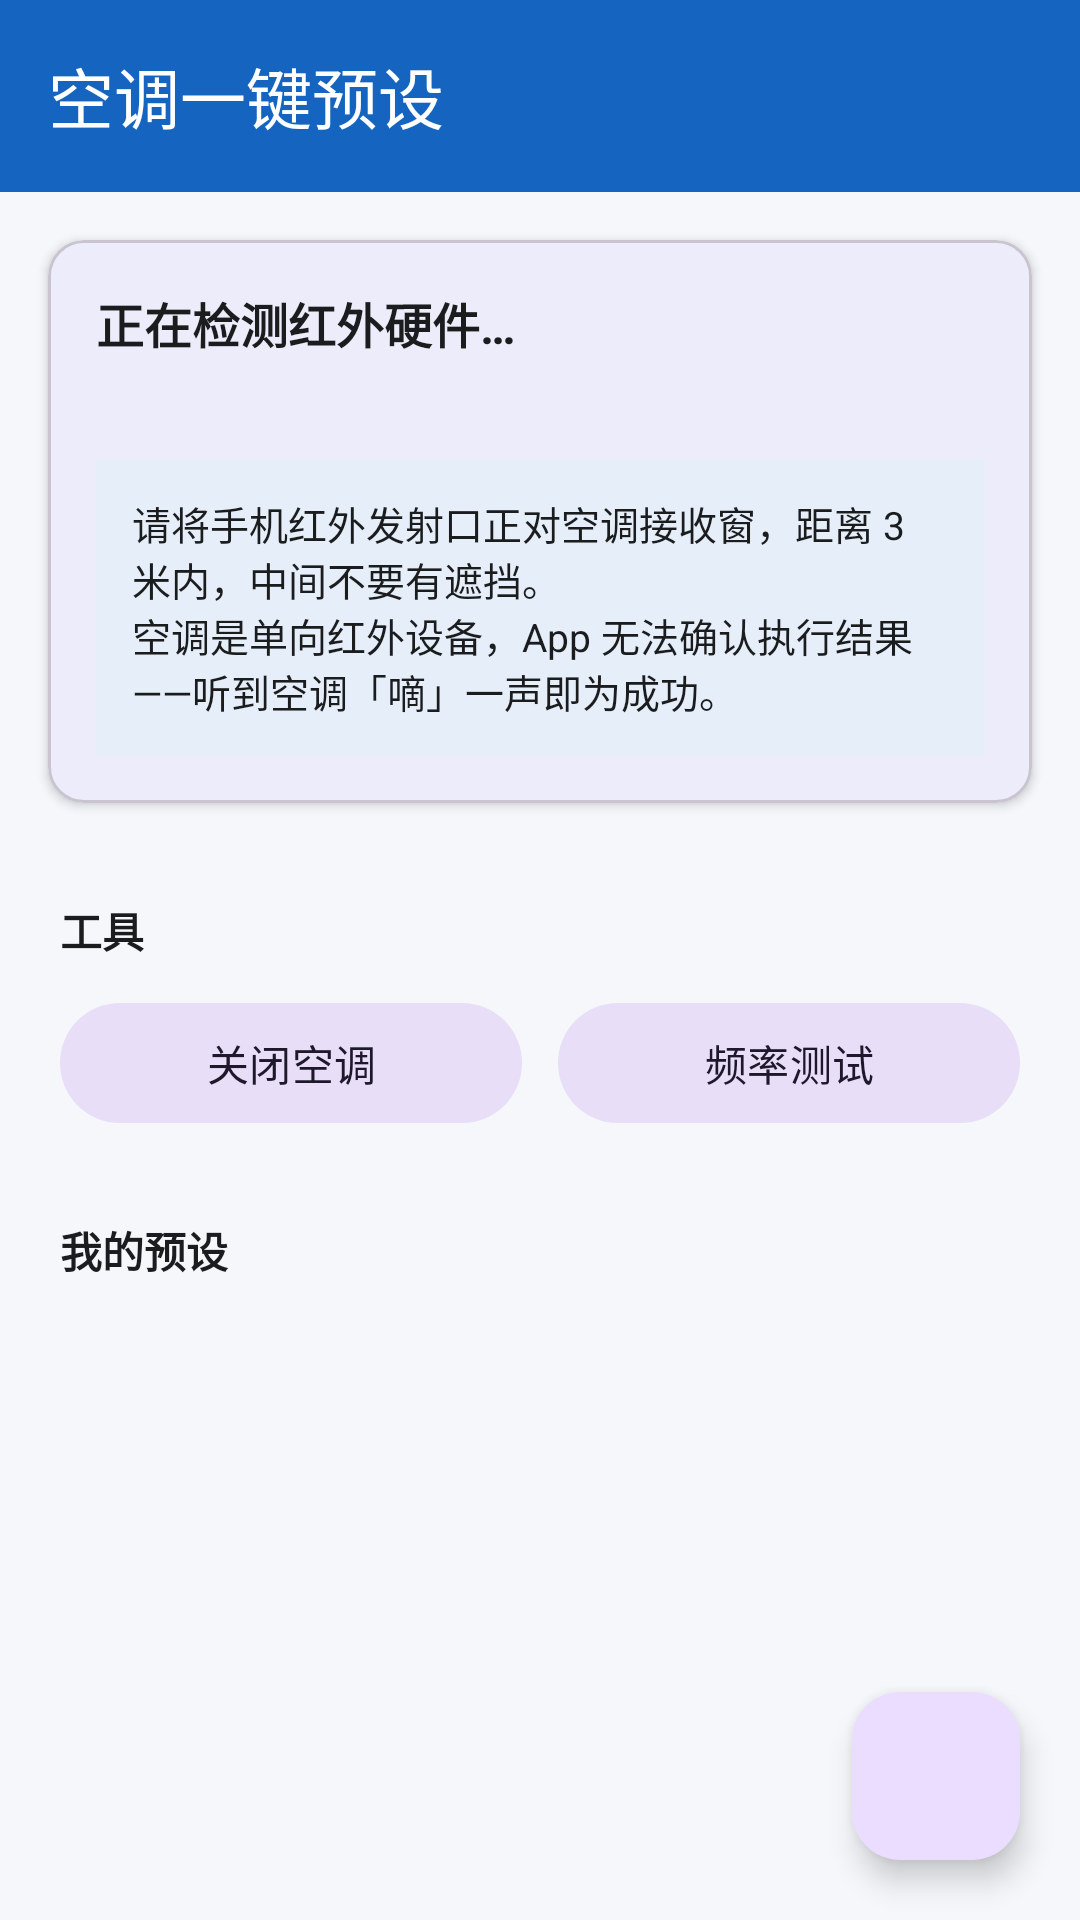

The Android layout XML behind this screen, and the referenced resources:
<!-- AndroidManifest.xml: application theme Theme.AirconRemote -->
<!-- res/layout/activity_main.xml -->
<?xml version="1.0" encoding="utf-8"?>
<LinearLayout xmlns:android="http://schemas.android.com/apk/res/android"
    xmlns:app="http://schemas.android.com/apk/res-auto"
    android:layout_width="match_parent"
    android:layout_height="match_parent"
    android:background="@color/surface"
    android:orientation="vertical">

    <com.google.android.material.appbar.MaterialToolbar
        android:id="@+id/toolbar"
        android:layout_width="match_parent"
        android:layout_height="?attr/actionBarSize"
        android:background="@color/primary"
        app:title="@string/app_name"
        app:titleTextColor="@color/on_primary" />

    <FrameLayout
        android:layout_width="match_parent"
        android:layout_height="0dp"
        android:layout_weight="1">

        <LinearLayout
            android:layout_width="match_parent"
            android:layout_height="match_parent"
            android:orientation="vertical">

            <com.google.android.material.card.MaterialCardView
                android:id="@+id/irCard"
                android:layout_width="match_parent"
                android:layout_height="wrap_content"
                android:layout_marginStart="16dp"
                android:layout_marginTop="16dp"
                android:layout_marginEnd="16dp"
                app:cardCornerRadius="12dp"
                app:cardElevation="2dp">

                <LinearLayout
                    android:layout_width="match_parent"
                    android:layout_height="wrap_content"
                    android:orientation="vertical"
                    android:padding="16dp">

                    <TextView
                        android:id="@+id/irStatusTitle"
                        android:layout_width="match_parent"
                        android:layout_height="wrap_content"
                        android:text="@string/ir_checking"
                        android:textColor="@color/on_surface"
                        android:textSize="16sp"
                        android:textStyle="bold" />

                    <TextView
                        android:id="@+id/irStatusDetail"
                        android:layout_width="match_parent"
                        android:layout_height="wrap_content"
                        android:layout_marginTop="4dp"
                        android:textColor="@color/on_surface_secondary"
                        android:textSize="13sp" />

                    <TextView
                        android:id="@+id/aimHint"
                        android:layout_width="match_parent"
                        android:layout_height="wrap_content"
                        android:layout_marginTop="12dp"
                        android:background="@color/hint_background"
                        android:padding="12dp"
                        android:text="@string/aim_hint"
                        android:textColor="@color/on_surface"
                        android:textSize="13sp" />
                </LinearLayout>
            </com.google.android.material.card.MaterialCardView>

            
            <TextView
                android:layout_width="match_parent"
                android:layout_height="wrap_content"
                android:layout_marginStart="20dp"
                android:layout_marginTop="32dp"
                android:layout_marginEnd="20dp"
                android:text="@string/section_tools"
                android:textColor="@color/on_surface"
                android:textSize="14sp"
                android:textStyle="bold" />

            <LinearLayout
                android:layout_width="match_parent"
                android:layout_height="wrap_content"
                android:layout_marginStart="20dp"
                android:layout_marginTop="10dp"
                android:layout_marginEnd="20dp"
                android:orientation="horizontal">

                <com.google.android.material.button.MaterialButton
                    android:id="@+id/btnPowerOff"
                    style="@style/Widget.Material3.Button.TonalButton"
                    android:layout_width="0dp"
                    android:layout_height="wrap_content"
                    android:layout_weight="1"
                    android:text="@string/action_power_off" />

                <com.google.android.material.button.MaterialButton
                    android:id="@+id/btnFrequencyTest"
                    style="@style/Widget.Material3.Button.TonalButton"
                    android:layout_width="0dp"
                    android:layout_height="wrap_content"
                    android:layout_marginStart="12dp"
                    android:layout_weight="1"
                    android:text="@string/menu_frequency_test" />
            </LinearLayout>

            <TextView
                android:layout_width="match_parent"
                android:layout_height="wrap_content"
                android:layout_marginStart="20dp"
                android:layout_marginTop="28dp"
                android:layout_marginEnd="20dp"
                android:text="@string/my_presets"
                android:textColor="@color/on_surface"
                android:textSize="14sp"
                android:textStyle="bold" />

            <androidx.recyclerview.widget.RecyclerView
                android:id="@+id/presetList"
                android:layout_width="match_parent"
                android:layout_height="0dp"
                android:layout_weight="1"
                android:clipToPadding="false"
                android:paddingBottom="88dp" />

            <TextView
                android:id="@+id/emitStatus"
                android:layout_width="match_parent"
                android:layout_height="wrap_content"
                android:layout_marginStart="16dp"
                android:layout_marginEnd="16dp"
                android:layout_marginBottom="12dp"
                android:padding="12dp"
                android:textColor="@color/on_surface"
                android:textSize="13sp"
                android:visibility="gone" />
        </LinearLayout>

        <com.google.android.material.floatingactionbutton.FloatingActionButton
            android:id="@+id/fabAdd"
            android:layout_width="wrap_content"
            android:layout_height="wrap_content"
            android:layout_gravity="bottom|end"
            android:layout_margin="20dp"
            android:contentDescription="@string/preset_new_title"
            app:srcCompat="@drawable/ic_add" />
    </FrameLayout>

</LinearLayout>
<!-- resources referenced by this layout -->
<resources>
  <color name="hint_background">#E6EEF9</color>
  <color name="on_primary">#FFFFFF</color>
  <color name="on_surface">#1A1C1E</color>
  <color name="on_surface_secondary">#5F6368</color>
  <color name="primary">#1565C0</color>
  <color name="surface">#F5F7FA</color>
  <string name="action_power_off">关闭空调</string>
  <string name="aim_hint">请将手机红外发射口正对空调接收窗，距离 3 米内，中间不要有遮挡。\n空调是单向红外设备，App 无法确认执行结果——听到空调「嘀」一声即为成功。</string>
  <string name="app_name">空调一键预设</string>
  <string name="ir_checking">正在检测红外硬件…</string>
  <string name="menu_frequency_test">频率测试</string>
  <string name="my_presets">我的预设</string>
  <string name="preset_new_title">新建预设</string>
  <string name="section_tools">工具</string>
  <style name="Theme.AirconRemote" parent="Theme.Material3.DayNight.NoActionBar">
          <item name="colorPrimary">@color/primary</item>
          <item name="colorOnPrimary">@color/on_primary</item>
          <item name="colorSecondary">@color/accent</item>
          <item name="android:windowBackground">@color/surface</item>
      </style>
  <color name="accent">#00796B</color>
</resources>
